Run: headless pygame with SDL's dummy video driver; simulated clock (each Clock.tick advances the game by its frame time, no real sleeping); random seed 0; keys injected as events and as key.get_pressed() state; no mouse input.
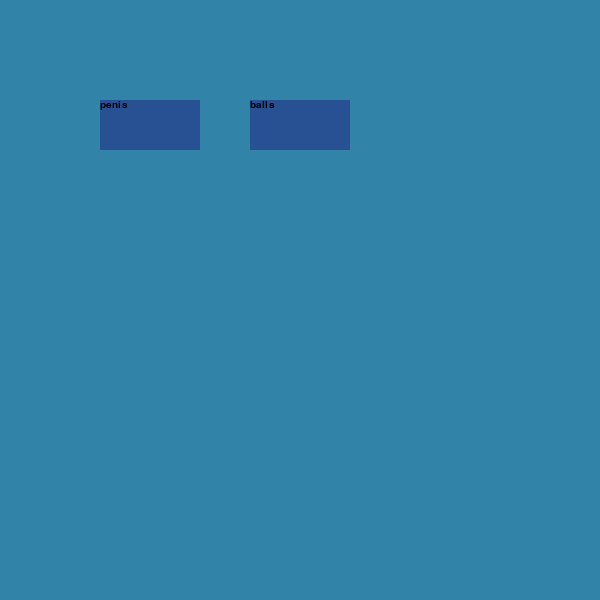
Frame 1 of 4 · flips 1–60 · no input
Frame 2 of 4 · flips 61–180 · tapped SPACE, RETURN · held RIGHT (→), D · screen unchanged from frame 1, image omitted
Frame 3 of 4 · flips 181–300 · held DOWN (↓), S · screen unchanged from frame 2, image omitted
Frame 4 of 4 · flips 301–420 · held LEFT (←), A, UP (↑), W · screen unchanged from frame 3, image omitted

The pygame program that drew these frames:

import pygame
pygame.init()
import time

#variable setup#
run = True
calculationMode = False
consumptionMode = False
mouseX,mouseY = (0,0) #gets cursor position#
calcStart = False
text_color = (0, 0, 0)
button_color = (40, 81, 148)
button_over_color = (23, 46, 84)
button_font = pygame.font.SysFont("Arial",15)
title_font = pygame.font.SysFont("Arial",50)
a = 0
resetScreen = False

#setting up window#
win =pygame.display.set_mode((600,600))
pygame.display.set_caption("Fuel Calculator")
bgColor = (50, 131, 168)
win.fill(bgColor)
pygame.display.flip()

##defining windows##
def startWindow(): #defines initial loading screen that displays a title
    global a
    global loading_array
    global calcStart
    title_text = title_font.render("Fuel Usage Calculator",True, text_color)
    win.blit(title_text,(100,200))
    pygame.display.update()
    time.sleep(2)
    calcStart = True

def menuWindow(): #initialises selection screen which shows different vehicle selection
    global mouseX
    global mouseY
    global resetScreen
    if resetScreen == False:
        win.fill(bgColor)
        pygame.display.flip()
        resetScreen = True
    button_width = 100
    button_height = 50
    currentButtonList = ["penis","balls"]
    buttonList1 =["PC-21","BC Super King","BAE Hawk","Dassault Falcon 7X","Boeing 737"]
    buttonList2 = ["C-130J","C-27J","C-17A","KC-30","P-8A Poseiden"]
    buttonList3 = ["AP-3C Orion","MC-55A Peregrine","EA-18G Growler","FA-18 super hornet","F-35A Lightning II"]
    button1_rect = [100,100,button_width,button_height]
    button1_text = button_font.render(currentButtonList[0],True,text_color)
    button2_rect = [250,100,button_width,button_height]
    button2_text = button_font.render(currentButtonList[1],True,text_color)
    pygame.draw.rect(win,button_color,button1_rect)
    win.blit(button1_text, (button1_rect[0], button1_rect[1]))
    pygame.draw.rect(win,button_color,button2_rect)
    win.blit(button2_text,(button2_rect[0],button2_rect[1]))
    pygame.display.update()

def calculationWindow():
    pass

def consumptionWindow():
    pass

###main loop###
while run:
    for event in pygame.event.get():
        if event.type ==pygame.QUIT:
            run = False
    if calculationMode  == True:
        calculationWindow()
    elif consumptionMode == True:
        consumptionWindow()
    elif calcStart == True:
        menuWindow()
    else:
        startWindow()
#####
pygame.quit()
